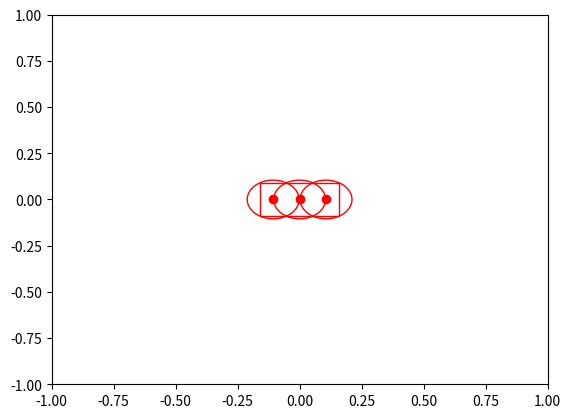

Here is the Python script that generated this plot:
import numpy as np
import math
from scipy.spatial import KDTree

def kinematic_bicycle_model(bicycle_model_state, acc, steer, L):
    d_bicycle_model_state = np.zeros(4)
    d_bicycle_model_state[0] = bicycle_model_state[3] * math.cos(bicycle_model_state[2])
    d_bicycle_model_state[1] = bicycle_model_state[3] * math.sin(bicycle_model_state[2])
    d_bicycle_model_state[2] = bicycle_model_state[3] * math.tan(steer) / L
    d_bicycle_model_state[3] = acc
    return d_bicycle_model_state

def bicycle_model_step(bicycle_model_state, acc, steer, L, dt):
    # Runge-Kutta 4th Order
    k1 = kinematic_bicycle_model(bicycle_model_state, acc, steer, L)
    k2 = kinematic_bicycle_model(bicycle_model_state + k1 * 0.5 * dt, acc, steer, L)
    k3 = kinematic_bicycle_model(bicycle_model_state + k2 * 0.5 * dt, acc, steer, L)
    k4 = kinematic_bicycle_model(bicycle_model_state + k3 * dt, acc, steer, L)
    bicycle_model_state = bicycle_model_state + (k1 + 2. * k2 + 2. * k3 + k4) * dt / 6.
    return bicycle_model_state

def get_circle_centers(x, y, heading_angle, length, width, num_circles=3):
    # represent the vehicle circles, the state is the center of the bicycle model
    centers = []
    for j in range(1, num_circles + 1):
        center = [0, 0]
        center[0] = x + length / (2 * num_circles) * (2 * j - num_circles - 1) * math.cos(heading_angle)
        center[1] = y + length / (2 * num_circles) * (2 * j - num_circles - 1) * math.sin(heading_angle)
        centers.append(center)
    r = 0.5 * math.sqrt((length / num_circles) ** 2 + width ** 2)
    return centers, r
    


class ConstVelPredictor:
    def __init__(self, predictor_settings, lanemap_collision_checker, vehicle_info) -> None:
        self._predictor_settings = predictor_settings
        self._ego_veh_info = vehicle_info
        self._obstacles = None
        self._lanemap_collision_checker = lanemap_collision_checker
        self._obstacle_detections = None
        self._kd_tree_list = []

    def update_obstacle(self, obstacle_detections):
        self._obstacle_detections = obstacle_detections
        # obstacle_list = []
        # for obstacle in obstacle_detections.detections:
        #     obstacle_centers, r = get_circle_centers(obstacle.state.x, obstacle.state.y, obstacle.state.heading_angle, obstacle.bbox.size.x, obstacle.bbox.size.y)
        #     obstacle_list.extend(obstacle_centers)
        # if len(obstacle_list) > 0:
        #     self._obstacles = KDTree(np.array(obstacle_list))
    
    def update_prediction(self, dt, horizon):
        self._kd_tree_list.clear()
        obstacle_infos = [[obstacle.state.x, obstacle.state.y, obstacle.state.heading_angle, obstacle.bbox.size.x, obstacle.bbox.size.y, obstacle.state.velocity] for obstacle in self._obstacle_detections.detections]
        for _ in range(horizon):
            obstacle_centers_per_step = []
            for i, obstacle in enumerate(obstacle_infos):
                obstacle_centers, r = get_circle_centers(obstacle[0], obstacle[1], obstacle[2], obstacle[3], obstacle[4])
                obstacle_centers_per_step.extend(obstacle_centers)
                obstacle[0] += obstacle[5] * math.cos(obstacle[2]) * dt
                obstacle[1] += obstacle[5] * math.sin(obstacle[2]) * dt
            if len(obstacle_centers_per_step) > 0:
                self._kd_tree_list.append(KDTree(np.array(obstacle_centers_per_step)))
    
    def collision_check(self, path):
        if self._lanemap_collision_checker.check_path(path): #TODO: not accurate
            return True, 0
        
        if len(self._kd_tree_list) == 0:
            return False, 0
        
        ego_length = self._ego_veh_info['length']
        ego_width = self._ego_veh_info['width']
        for i, wpt in enumerate(path):
            ego_heading = wpt[2]
            ego_center = [wpt[0], wpt[1]]
            ego_circle_centers, ego_radius = get_circle_centers(ego_center[0], ego_center[1], ego_heading, ego_length, ego_width)
            for ego_circle_center in ego_circle_centers:
                ego_circle_center_array = np.array(ego_circle_center)
                dist, ind = self._kd_tree_list[i].query(ego_circle_center_array)
                if dist < 2 * (ego_radius):
                    return True, 1
        return False, 0
            
    

if __name__=="__main__":
    x = 0
    y = 0
    heading_angle = 0
    length = 0.32
    width = 0.18
    centers, r = get_circle_centers(x, y, heading_angle, length, width)
    print(2*r)
    import matplotlib.pyplot as plt
    import matplotlib.patches as patches

    fig, ax = plt.subplots()
    for center in centers:
        ax.plot(center[0], center[1], 'ro')
        cir = patches.Circle(center, r, edgecolor='r', facecolor='none')
        ax.add_patch(cir)

    rect = patches.Rectangle((x - length / 2, y - width / 2), length, width, angle=heading_angle * 180 / math.pi, linewidth=1, edgecolor='r', facecolor='none')
    ax.add_patch(rect)
    
    
    ax.set_xlim(-1, 1)
    ax.set_ylim(-1, 1)
    plt.show()